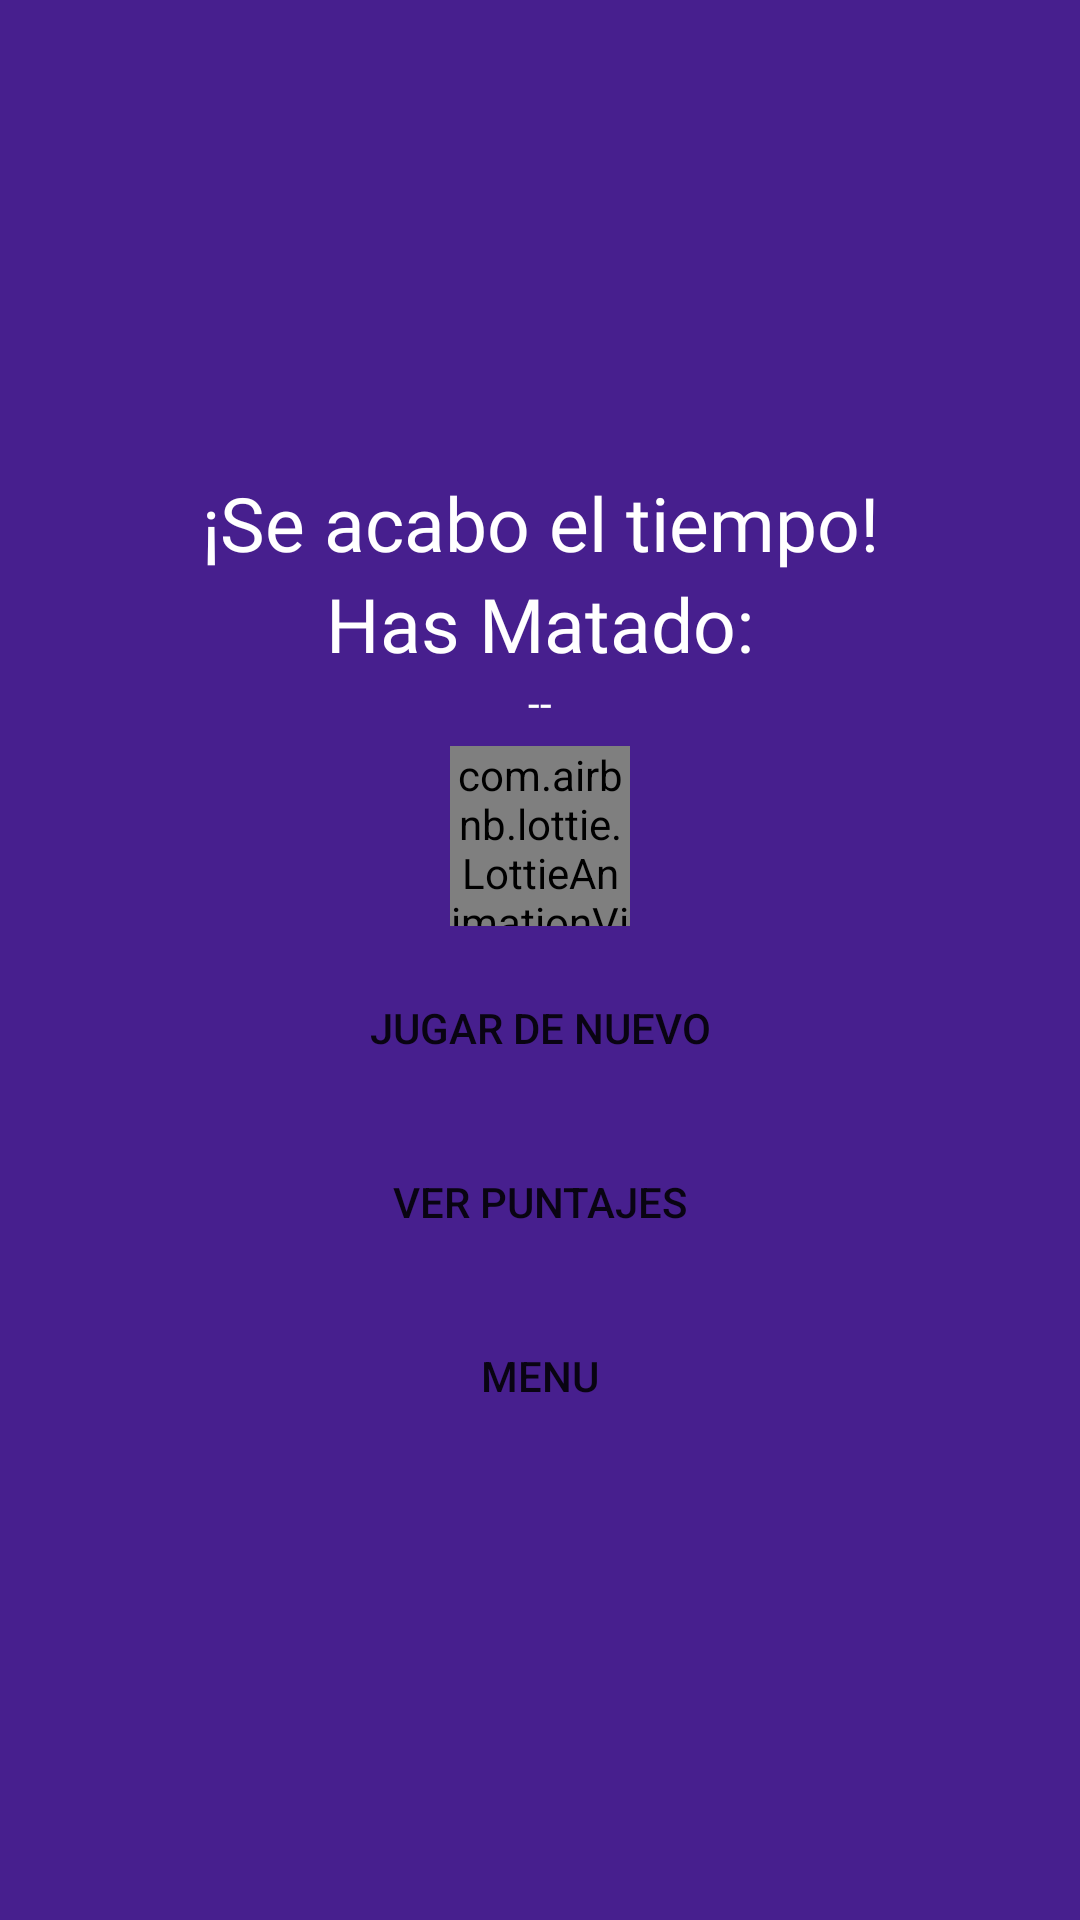

Layout XML and referenced resources for this Android screen:
<!-- AndroidManifest.xml: application theme Theme.MinijuegoZombies -->
<!-- res/layout/gameover.xml -->
<?xml version="1.0" encoding="utf-8"?>
<androidx.appcompat.widget.LinearLayoutCompat
    xmlns:android="http://schemas.android.com/apk/res/android"
    xmlns:app="http://schemas.android.com/apk/res-auto"
    android:layout_width="350dp"
    android:layout_height="700dp"
    android:orientation="vertical"
    android:layout_gravity="center"
    android:background="#471F8E"
    android:padding="20dp"
    android:gravity="center">

    <TextView
        android:id="@+id/seAcabotxt"
        android:layout_width="match_parent"
        android:layout_height="wrap_content"
        android:fontFamily="@font/zombie"
        android:gravity="center"
        android:text="@string/seAcabotxt"
        android:textColor="#FFFFFF"
        android:textSize="25dp" />

    <TextView
        android:id="@+id/hasMatadotxt"
        android:layout_width="match_parent"
        android:layout_height="wrap_content"
        android:fontFamily="@font/zombie"
        android:gravity="center"
        android:text="@string/hasMatadotxt"
        android:textColor="#FFFFFF"
        android:textSize="25dp" />

    <TextView
        android:id="@+id/numerotxt"
        android:layout_width="match_parent"
        android:layout_height="wrap_content"
        android:fontFamily="@font/zombie"
        android:gravity="center"
        android:text="@string/numerotxt"
        android:textColor="#FFFFFF" />

    <com.airbnb.lottie.LottieAnimationView
        android:layout_width="60dp"
        android:layout_height="60dp"
        android:layout_marginTop="5dp"
        app:lottie_fileName="finjuego.json"
        app:lottie_loop="true"
        app:lottie_autoPlay="true"/>

    <Button
        android:id="@+id/jugarDeNuevo"
        android:text="@string/jugarDeNuevo"
        android:layout_width="match_parent"
        android:background="@drawable/botones"
        android:layout_marginTop="10dp"
        android:layout_height="wrap_content"/>
    <Button
        android:id="@+id/puntajes"
        android:text="@string/puntajes"
        android:layout_width="match_parent"
        android:background="@drawable/botones"
        android:layout_marginTop="10dp"
        android:layout_height="wrap_content"/>
    <Button
        android:id="@+id/irMenu"
        android:text="@string/irMenu"
        android:layout_width="match_parent"
        android:background="@drawable/botones"
        android:layout_marginTop="10dp"
        android:layout_height="wrap_content"/>

</androidx.appcompat.widget.LinearLayoutCompat>
<!-- resources referenced by this layout -->
<resources>
  <string name="hasMatadotxt">Has Matado:</string>
  <string name="irMenu">MENU</string>
  <string name="jugarDeNuevo">JUGAR DE NUEVO</string>
  <string name="numerotxt">--</string>
  <string name="puntajes">VER PUNTAJES</string>
  <string name="seAcabotxt">¡Se acabo el tiempo!</string>
  <style name="Theme.MinijuegoZombies" parent="Theme.MaterialComponents.DayNight.NoActionBar">
          
          <item name="colorPrimary">@color/purple_500</item>
          <item name="colorPrimaryVariant">@color/purple_700</item>
          <item name="colorOnPrimary">@color/white</item>
          
          <item name="colorSecondary">@color/teal_200</item>
          <item name="colorSecondaryVariant">@color/teal_700</item>
          <item name="colorOnSecondary">@color/black</item>
          
          <item name="android:statusBarColor">?attr/colorPrimaryVariant</item>
          
      </style>
  <color name="purple_500">#F49706</color>
  <color name="purple_700">#FF3700B3</color>
  <color name="white">#FFFFFFFF</color>
  <color name="teal_200">#FFEB3B</color>
  <color name="teal_700">#FF018786</color>
  <color name="black">#FF000000</color>
</resources>
